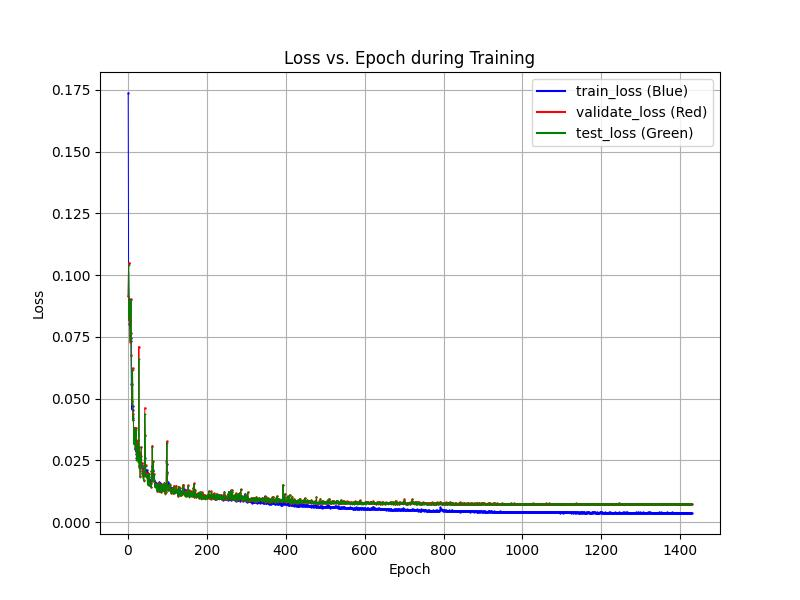

The file beside this chart, header and first rows:
epochs, train_losses, val_losses, test_losses
1, 0.1738, 0.09167, 0.0916
2, 0.1048, 0.1051, 0.104
3, 0.09031, 0.08174, 0.08274
4, 0.08017, 0.08778, 0.0892
5, 0.08121, 0.08193, 0.08224
6, 0.07566, 0.07297, 0.07352
7, 0.0732, 0.0764, 0.0764
8, 0.07448, 0.09042, 0.09014
9, 0.05605, 0.06774, 0.06724
10, 0.04574, 0.04888, 0.04798
11, 0.04707, 0.05613, 0.05535
12, 0.04705, 0.06246, 0.06177
13, 0.04546, 0.04133, 0.04154
14, 0.04239, 0.04401, 0.04313
15, 0.0382, 0.03265, 0.03233
16, 0.03285, 0.03205, 0.03148
17, 0.03737, 0.03624, 0.03585
18, 0.0328, 0.03821, 0.03803
19, 0.02947, 0.03008, 0.02976
20, 0.02957, 0.03119, 0.03029
21, 0.02869, 0.03831, 0.03715
22, 0.02779, 0.02592, 0.02514
23, 0.02889, 0.02657, 0.02596
24, 0.02714, 0.02664, 0.02563
25, 0.02699, 0.03324, 0.03106
26, 0.02546, 0.02602, 0.02452
27, 0.02511, 0.02895, 0.02673
28, 0.02793, 0.07111, 0.06618
29, 0.0303, 0.02259, 0.02187
30, 0.02743, 0.02787, 0.02673
31, 0.02517, 0.01862, 0.01821
32, 0.02246, 0.02232, 0.02209
33, 0.02286, 0.02667, 0.02566
34, 0.02312, 0.03048, 0.0304
35, 0.0228, 0.02396, 0.02274
36, 0.02319, 0.02381, 0.02266
37, 0.02082, 0.02011, 0.01932
38, 0.02191, 0.01928, 0.01894
39, 0.0209, 0.01885, 0.018
40, 0.02033, 0.01722, 0.01668
41, 0.02175, 0.02151, 0.02033
42, 0.02025, 0.01936, 0.01876
43, 0.0194, 0.04634, 0.04388
44, 0.02598, 0.03523, 0.03502
45, 0.02071, 0.02321, 0.02284
46, 0.01984, 0.01905, 0.01825
47, 0.01967, 0.01981, 0.01909
48, 0.02131, 0.01861, 0.01816
49, 0.02042, 0.01964, 0.01904
50, 0.0181, 0.01532, 0.01518
51, 0.01711, 0.01686, 0.01657
52, 0.01778, 0.01995, 0.01885
53, 0.01844, 0.01488, 0.01489
54, 0.01674, 0.01959, 0.01972
55, 0.0163, 0.01604, 0.01622
56, 0.01693, 0.01566, 0.01534
57, 0.01688, 0.01588, 0.01556
58, 0.01711, 0.01593, 0.01548
59, 0.01685, 0.01441, 0.01414
60, 0.01667, 0.02061, 0.02073
... 1,368 more rows
